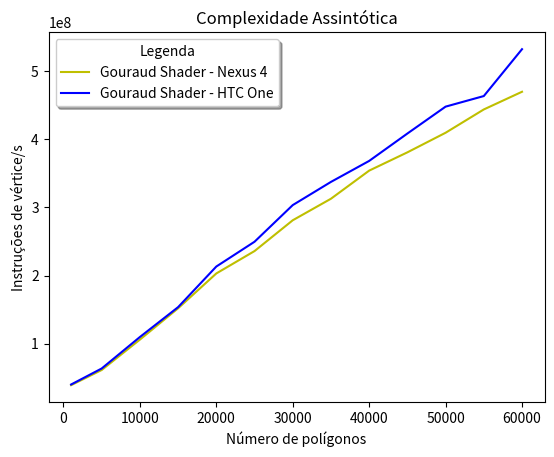

Reproduce this figure in Python.
# -*- coding: utf-8 -*-
import matplotlib.pyplot as plt
import numpy as np


xVertAxis = [1000, 5000, 10000, 15000, 20000, 25000, 30000, 35000, 40000, 45000, 50000, 55000, 60000]
gouraud = [39314514.0, 61547760.0, 106135920.0, 152053920.0, 203144400.0, 235964653.09090909, 281129040.0, 312704220.0,
           353923180.80000001, 380720880.0, 409447718.39999998, 443619024.0, 469564080.0]

gouraud_htc = [40330378.378378399, 63784342.412451394, 109941291.828794, 153750229.00763401, 213304857.22880456,
               249646483.62627533, 303378604.65116304, 337383658.52529198, 368156228.13688201, 408307605.54680502,
               447746255.63909799, 463264000.0, 531982590.64931899]


plt.title(u'Complexidade Assintótica')
plt.xlabel(u'Número de polígonos')
plt.ylabel(u'Instruções de vértice/s')
plt.plot(xVertAxis, gouraud, 'y-',label='Gouraud Shader - Nexus 4')
plt.plot(xVertAxis, gouraud_htc, 'b-',label='Gouraud Shader - HTC One')
plt.legend(loc="upper left", bbox_to_anchor=[0.0, 1.0],
           ncol=1, shadow=True, title="Legenda")

plt.show()
